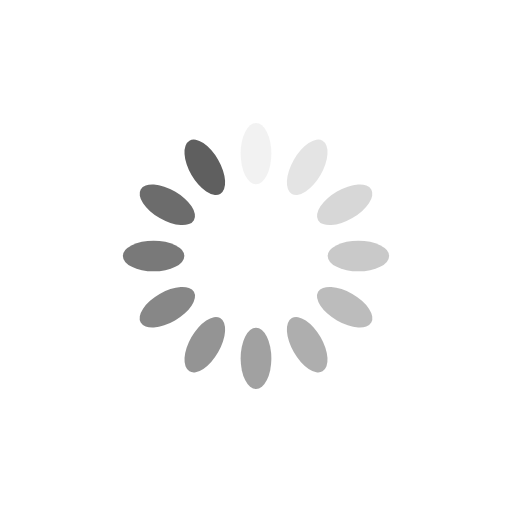
t = 0.00 s
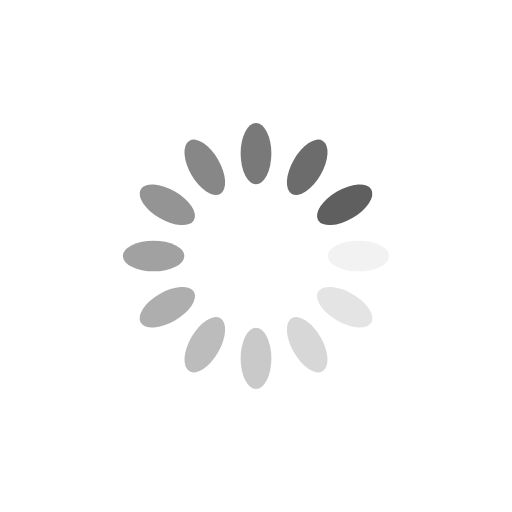
t = 0.25 s
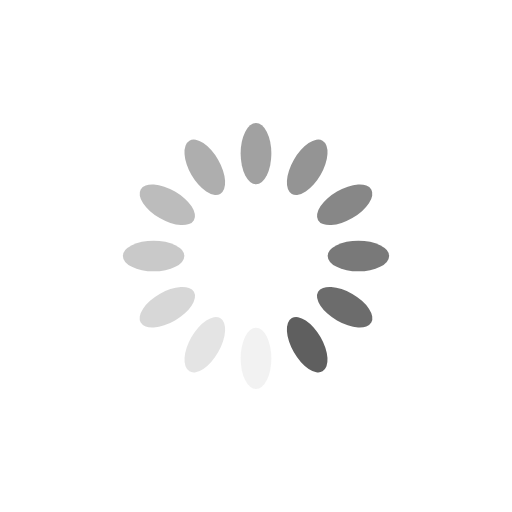
t = 0.50 s
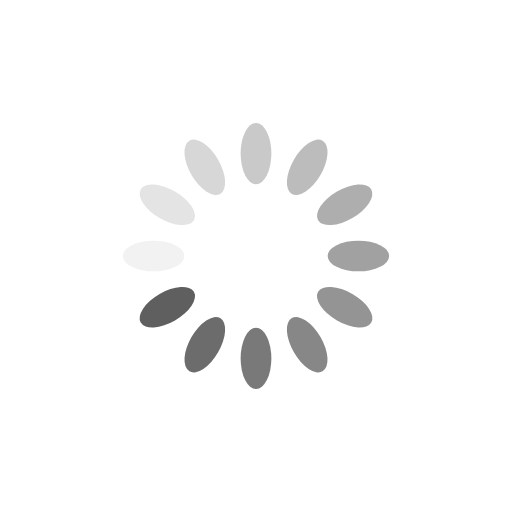
t = 0.75 s

The animated SVG that drew these frames (rendered in a browser with its animation timeline set to each time). Animation: 12 SMIL elements (animate=12); one cycle of 1.00 s, repeats indefinitely.

<?xml version="1.0" encoding="utf-8"?>
<svg xmlns="http://www.w3.org/2000/svg" xmlns:xlink="http://www.w3.org/1999/xlink" style="margin: auto; background: rgb(255, 255, 255); display: block; shape-rendering: auto;" width="200px" height="200px" viewBox="0 0 100 100" preserveAspectRatio="xMidYMid">
<g transform="rotate(0 50 50)">
  <rect x="47" y="24" rx="3" ry="6" width="6" height="12" fill="#5f5f5f">
    <animate attributeName="opacity" values="1;0" keyTimes="0;1" dur="1s" begin="-0.9166666666666666s" repeatCount="indefinite"></animate>
  </rect>
</g><g transform="rotate(30 50 50)">
  <rect x="47" y="24" rx="3" ry="6" width="6" height="12" fill="#5f5f5f">
    <animate attributeName="opacity" values="1;0" keyTimes="0;1" dur="1s" begin="-0.8333333333333334s" repeatCount="indefinite"></animate>
  </rect>
</g><g transform="rotate(60 50 50)">
  <rect x="47" y="24" rx="3" ry="6" width="6" height="12" fill="#5f5f5f">
    <animate attributeName="opacity" values="1;0" keyTimes="0;1" dur="1s" begin="-0.75s" repeatCount="indefinite"></animate>
  </rect>
</g><g transform="rotate(90 50 50)">
  <rect x="47" y="24" rx="3" ry="6" width="6" height="12" fill="#5f5f5f">
    <animate attributeName="opacity" values="1;0" keyTimes="0;1" dur="1s" begin="-0.6666666666666666s" repeatCount="indefinite"></animate>
  </rect>
</g><g transform="rotate(120 50 50)">
  <rect x="47" y="24" rx="3" ry="6" width="6" height="12" fill="#5f5f5f">
    <animate attributeName="opacity" values="1;0" keyTimes="0;1" dur="1s" begin="-0.5833333333333334s" repeatCount="indefinite"></animate>
  </rect>
</g><g transform="rotate(150 50 50)">
  <rect x="47" y="24" rx="3" ry="6" width="6" height="12" fill="#5f5f5f">
    <animate attributeName="opacity" values="1;0" keyTimes="0;1" dur="1s" begin="-0.5s" repeatCount="indefinite"></animate>
  </rect>
</g><g transform="rotate(180 50 50)">
  <rect x="47" y="24" rx="3" ry="6" width="6" height="12" fill="#5f5f5f">
    <animate attributeName="opacity" values="1;0" keyTimes="0;1" dur="1s" begin="-0.4166666666666667s" repeatCount="indefinite"></animate>
  </rect>
</g><g transform="rotate(210 50 50)">
  <rect x="47" y="24" rx="3" ry="6" width="6" height="12" fill="#5f5f5f">
    <animate attributeName="opacity" values="1;0" keyTimes="0;1" dur="1s" begin="-0.3333333333333333s" repeatCount="indefinite"></animate>
  </rect>
</g><g transform="rotate(240 50 50)">
  <rect x="47" y="24" rx="3" ry="6" width="6" height="12" fill="#5f5f5f">
    <animate attributeName="opacity" values="1;0" keyTimes="0;1" dur="1s" begin="-0.25s" repeatCount="indefinite"></animate>
  </rect>
</g><g transform="rotate(270 50 50)">
  <rect x="47" y="24" rx="3" ry="6" width="6" height="12" fill="#5f5f5f">
    <animate attributeName="opacity" values="1;0" keyTimes="0;1" dur="1s" begin="-0.16666666666666666s" repeatCount="indefinite"></animate>
  </rect>
</g><g transform="rotate(300 50 50)">
  <rect x="47" y="24" rx="3" ry="6" width="6" height="12" fill="#5f5f5f">
    <animate attributeName="opacity" values="1;0" keyTimes="0;1" dur="1s" begin="-0.08333333333333333s" repeatCount="indefinite"></animate>
  </rect>
</g><g transform="rotate(330 50 50)">
  <rect x="47" y="24" rx="3" ry="6" width="6" height="12" fill="#5f5f5f">
    <animate attributeName="opacity" values="1;0" keyTimes="0;1" dur="1s" begin="0s" repeatCount="indefinite"></animate>
  </rect>
</g>
<!-- [ldio] generated by https://loading.io/ --></svg>
